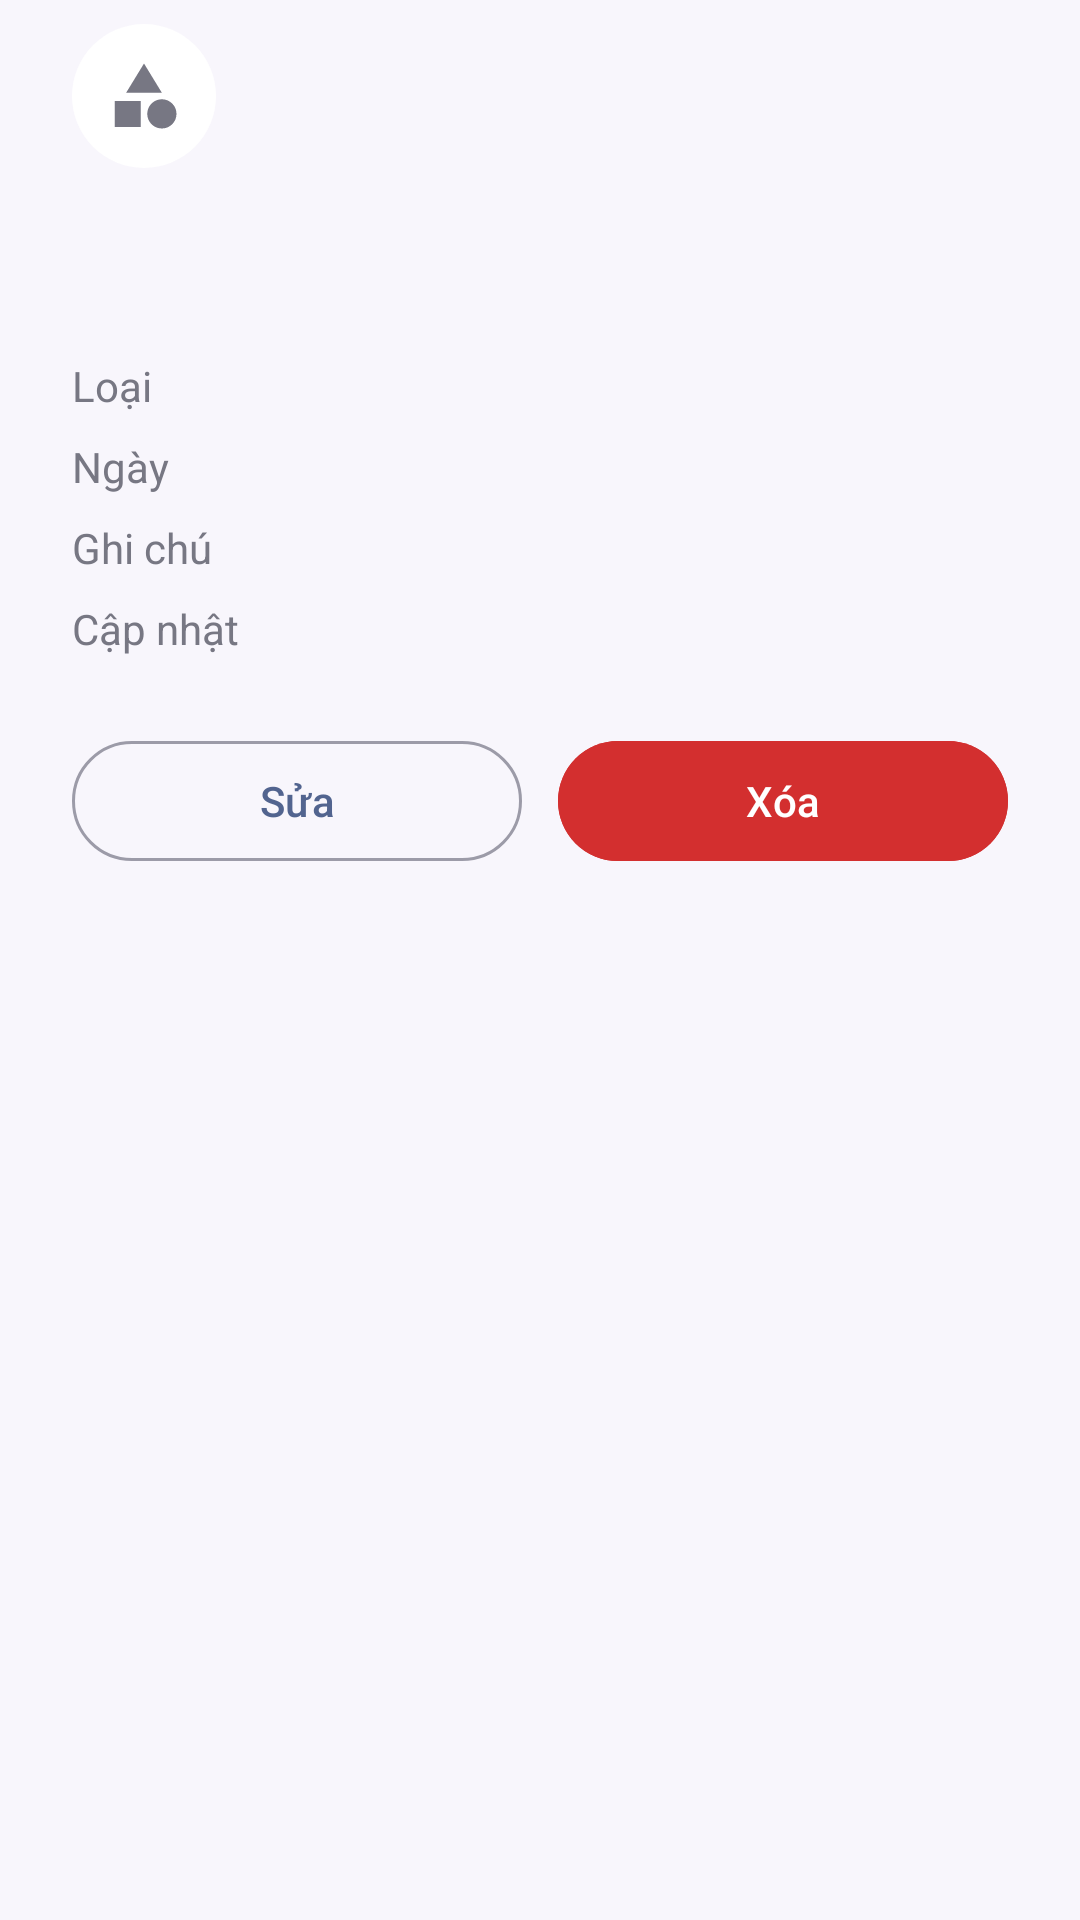

Write the Android layout XML for this screen, with the resource values it uses.
<!-- AndroidManifest.xml: application theme Theme.LifeManager -->
<!-- res/layout/bottom_sheet_transaction_detail.xml -->
<?xml version="1.0" encoding="utf-8"?>
<LinearLayout xmlns:android="http://schemas.android.com/apk/res/android"
    xmlns:app="http://schemas.android.com/apk/res-auto"
    android:layout_width="match_parent"
    android:layout_height="wrap_content"
    android:orientation="vertical"
    android:paddingStart="24dp"
    android:paddingTop="8dp"
    android:paddingEnd="24dp"
    android:paddingBottom="24dp">

    <LinearLayout
        android:layout_width="match_parent"
        android:layout_height="wrap_content"
        android:gravity="center_vertical"
        android:orientation="horizontal">

        <ImageView
            android:id="@+id/ivIcon"
            android:layout_width="48dp"
            android:layout_height="48dp"
            android:background="@drawable/bg_circle"
            android:importantForAccessibility="no"
            android:padding="11dp"
            android:src="@drawable/ic_cat_category" />

        <LinearLayout
            android:layout_width="0dp"
            android:layout_height="wrap_content"
            android:layout_marginStart="14dp"
            android:layout_weight="1"
            android:orientation="vertical">

            <TextView
                android:id="@+id/tvTitle"
                android:layout_width="match_parent"
                android:layout_height="wrap_content"
                android:textColor="@color/lm_text_primary"
                android:textSize="18sp"
                android:textStyle="bold" />

            <TextView
                android:id="@+id/tvCategory"
                android:layout_width="match_parent"
                android:layout_height="wrap_content"
                android:textColor="@color/lm_text_secondary"
                android:textSize="13sp" />
        </LinearLayout>
    </LinearLayout>

    <TextView
        android:id="@+id/tvAmount"
        android:layout_width="wrap_content"
        android:layout_height="wrap_content"
        android:layout_marginTop="16dp"
        android:textSize="26sp"
        android:textStyle="bold" />

    <LinearLayout
        android:layout_width="match_parent"
        android:layout_height="wrap_content"
        android:layout_marginTop="12dp"
        android:orientation="horizontal">

        <TextView
            android:layout_width="110dp"
            android:layout_height="wrap_content"
            android:text="@string/detail_type"
            android:textColor="@color/lm_text_secondary"
            android:textSize="14sp" />

        <TextView
            android:id="@+id/tvType"
            android:layout_width="0dp"
            android:layout_height="wrap_content"
            android:layout_weight="1"
            android:textColor="@color/lm_text_primary"
            android:textSize="14sp" />
    </LinearLayout>

    <LinearLayout
        android:layout_width="match_parent"
        android:layout_height="wrap_content"
        android:layout_marginTop="8dp"
        android:orientation="horizontal">

        <TextView
            android:layout_width="110dp"
            android:layout_height="wrap_content"
            android:text="@string/detail_date"
            android:textColor="@color/lm_text_secondary"
            android:textSize="14sp" />

        <TextView
            android:id="@+id/tvDate"
            android:layout_width="0dp"
            android:layout_height="wrap_content"
            android:layout_weight="1"
            android:textColor="@color/lm_text_primary"
            android:textSize="14sp" />
    </LinearLayout>

    <LinearLayout
        android:layout_width="match_parent"
        android:layout_height="wrap_content"
        android:layout_marginTop="8dp"
        android:orientation="horizontal">

        <TextView
            android:layout_width="110dp"
            android:layout_height="wrap_content"
            android:text="@string/detail_note"
            android:textColor="@color/lm_text_secondary"
            android:textSize="14sp" />

        <TextView
            android:id="@+id/tvNote"
            android:layout_width="0dp"
            android:layout_height="wrap_content"
            android:layout_weight="1"
            android:textColor="@color/lm_text_primary"
            android:textSize="14sp" />
    </LinearLayout>

    <LinearLayout
        android:layout_width="match_parent"
        android:layout_height="wrap_content"
        android:layout_marginTop="8dp"
        android:orientation="horizontal">

        <TextView
            android:layout_width="110dp"
            android:layout_height="wrap_content"
            android:text="@string/detail_updated"
            android:textColor="@color/lm_text_secondary"
            android:textSize="14sp" />

        <TextView
            android:id="@+id/tvUpdated"
            android:layout_width="0dp"
            android:layout_height="wrap_content"
            android:layout_weight="1"
            android:textColor="@color/lm_text_primary"
            android:textSize="14sp" />
    </LinearLayout>

    <LinearLayout
        android:layout_width="match_parent"
        android:layout_height="wrap_content"
        android:layout_marginTop="24dp"
        android:orientation="horizontal">

        <com.google.android.material.button.MaterialButton
            android:id="@+id/btnEdit"
            style="@style/Widget.Material3.Button.OutlinedButton"
            android:layout_width="0dp"
            android:layout_height="wrap_content"
            android:layout_marginEnd="6dp"
            android:layout_weight="1"
            android:text="@string/action_edit"
            app:icon="@drawable/ic_edit" />

        <com.google.android.material.button.MaterialButton
            android:id="@+id/btnDelete"
            android:layout_width="0dp"
            android:layout_height="wrap_content"
            android:layout_marginStart="6dp"
            android:layout_weight="1"
            android:backgroundTint="@color/lm_danger"
            android:text="@string/action_delete"
            app:icon="@drawable/ic_delete" />
    </LinearLayout>
</LinearLayout>
<!-- resources referenced by this layout -->
<resources>
  <color name="lm_danger">#D32F2F</color>
  <color name="lm_text_primary">#30313A</color>
  <color name="lm_text_secondary">#777783</color>
  <!-- drawable bg_circle (drawable) -->
  <?xml version="1.0" encoding="utf-8"?>
  <shape xmlns:android="http://schemas.android.com/apk/res/android"
      android:shape="oval">
      <solid android:color="@color/lm_white" />
  </shape>
  <!-- drawable ic_cat_category (drawable) -->
  <?xml version="1.0" encoding="utf-8"?>
  <vector xmlns:android="http://schemas.android.com/apk/res/android"
      android:width="24dp"
      android:height="24dp"
      android:tint="?attr/colorControlNormal"
      android:viewportWidth="24"
      android:viewportHeight="24">
      <path
          android:fillColor="@android:color/white"
          android:pathData="M12,2l-5.5,9h11L12,2zM17.5,13c-2.49,0 -4.5,2.01 -4.5,4.5s2.01,4.5 4.5,4.5 4.5,-2.01 4.5,-4.5 -2.01,-4.5 -4.5,-4.5zM3,21.5h8v-8H3v8z" />
  </vector>
  <string name="action_delete">Xóa</string>
  <string name="action_edit">Sửa</string>
  <string name="detail_date">Ngày</string>
  <string name="detail_note">Ghi chú</string>
  <string name="detail_type">Loại</string>
  <string name="detail_updated">Cập nhật</string>
  <style name="Theme.LifeManager" parent="Theme.Material3.Light.NoActionBar">
          <item name="colorPrimary">@color/lm_primary</item>
          <item name="colorOnPrimary">@color/lm_white</item>
          <item name="colorPrimaryContainer">@color/lm_blue</item>
          <item name="colorOnPrimaryContainer">@color/lm_text_primary</item>
          <item name="colorSecondary">@color/lm_primary</item>
          <item name="colorOnSecondary">@color/lm_white</item>
          <item name="colorSecondaryContainer">@color/lm_nav_indicator</item>
          <item name="colorOnSecondaryContainer">@color/lm_text_primary</item>
          <item name="colorTertiary">@color/lm_primary_dark</item>
          <item name="colorError">@color/lm_danger</item>
          <item name="android:colorBackground">@color/lm_background</item>
          <item name="colorOnBackground">@color/lm_text_primary</item>
          <item name="colorSurface">@color/lm_background</item>
          <item name="colorOnSurface">@color/lm_text_primary</item>
          <item name="colorOnSurfaceVariant">@color/lm_text_secondary</item>
          <item name="colorSurfaceContainerLowest">@color/lm_white</item>
          <item name="colorSurfaceContainerLow">#F3F1F8</item>
          <item name="colorSurfaceContainer">@color/lm_nav_background</item>
          <item name="colorSurfaceContainerHigh">@color/lm_card</item>
          <item name="colorSurfaceContainerHighest">@color/lm_card</item>
          <item name="colorOutline">#9C9BA8</item>
          <item name="colorOutlineVariant">@color/lm_divider</item>
          <item name="android:textColorPrimary">@color/lm_text_primary</item>
          <item name="android:textColorSecondary">@color/lm_text_secondary</item>
          <item name="android:windowBackground">@color/lm_background</item>
          <item name="materialAlertDialogTheme">@style/ThemeOverlay.LifeManager.Dialog</item>
      </style>
  <color name="lm_white">#FFFFFF</color>
  <color name="lm_primary">#52648F</color>
  <color name="lm_blue">#AFC3F2</color>
  <color name="lm_nav_indicator">#D5DDF5</color>
  <color name="lm_primary_dark">#3B4A70</color>
  <color name="lm_background">#F8F6FC</color>
  <color name="lm_nav_background">#ECEAF3</color>
  <color name="lm_card">#E7E6F0</color>
  <color name="lm_divider">#D9D8E3</color>
  <style name="ThemeOverlay.LifeManager.Dialog" parent="ThemeOverlay.Material3.MaterialAlertDialog">
          <item name="colorSurfaceContainerHigh">@color/lm_background</item>
          <item name="colorPrimary">@color/lm_primary</item>
      </style>
</resources>
